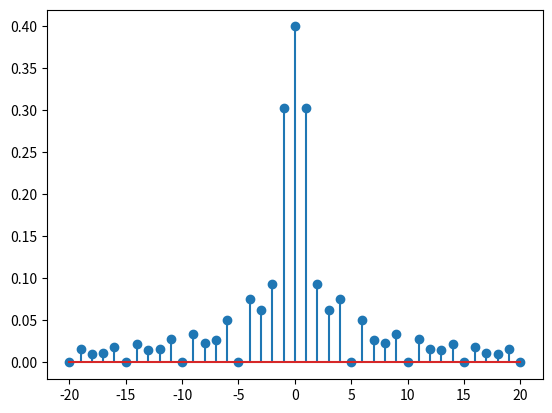
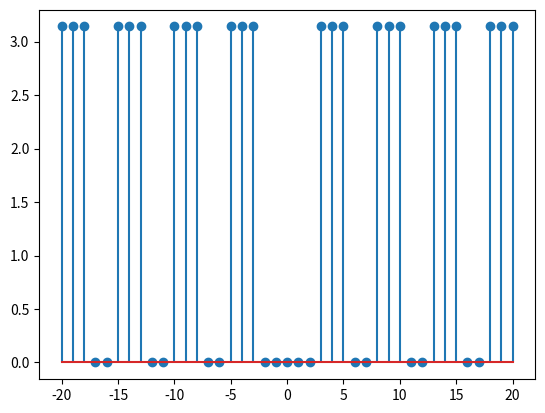

These charts were generated, in order, by the following Python code:
# Espectro Discreto de la Señal


from matplotlib import pyplot as plt
import numpy as np

n=np.arange(-20, 21)

plt.figure(1)
plt.stem(n, np.abs(np.sinc(2*n/5) * (2/5))) # Para la magnitud

plt.figure(2)
plt.stem(n, np.angle(np.sinc(2*n/5) * (2/5))) # Para la fase

plt.show()
